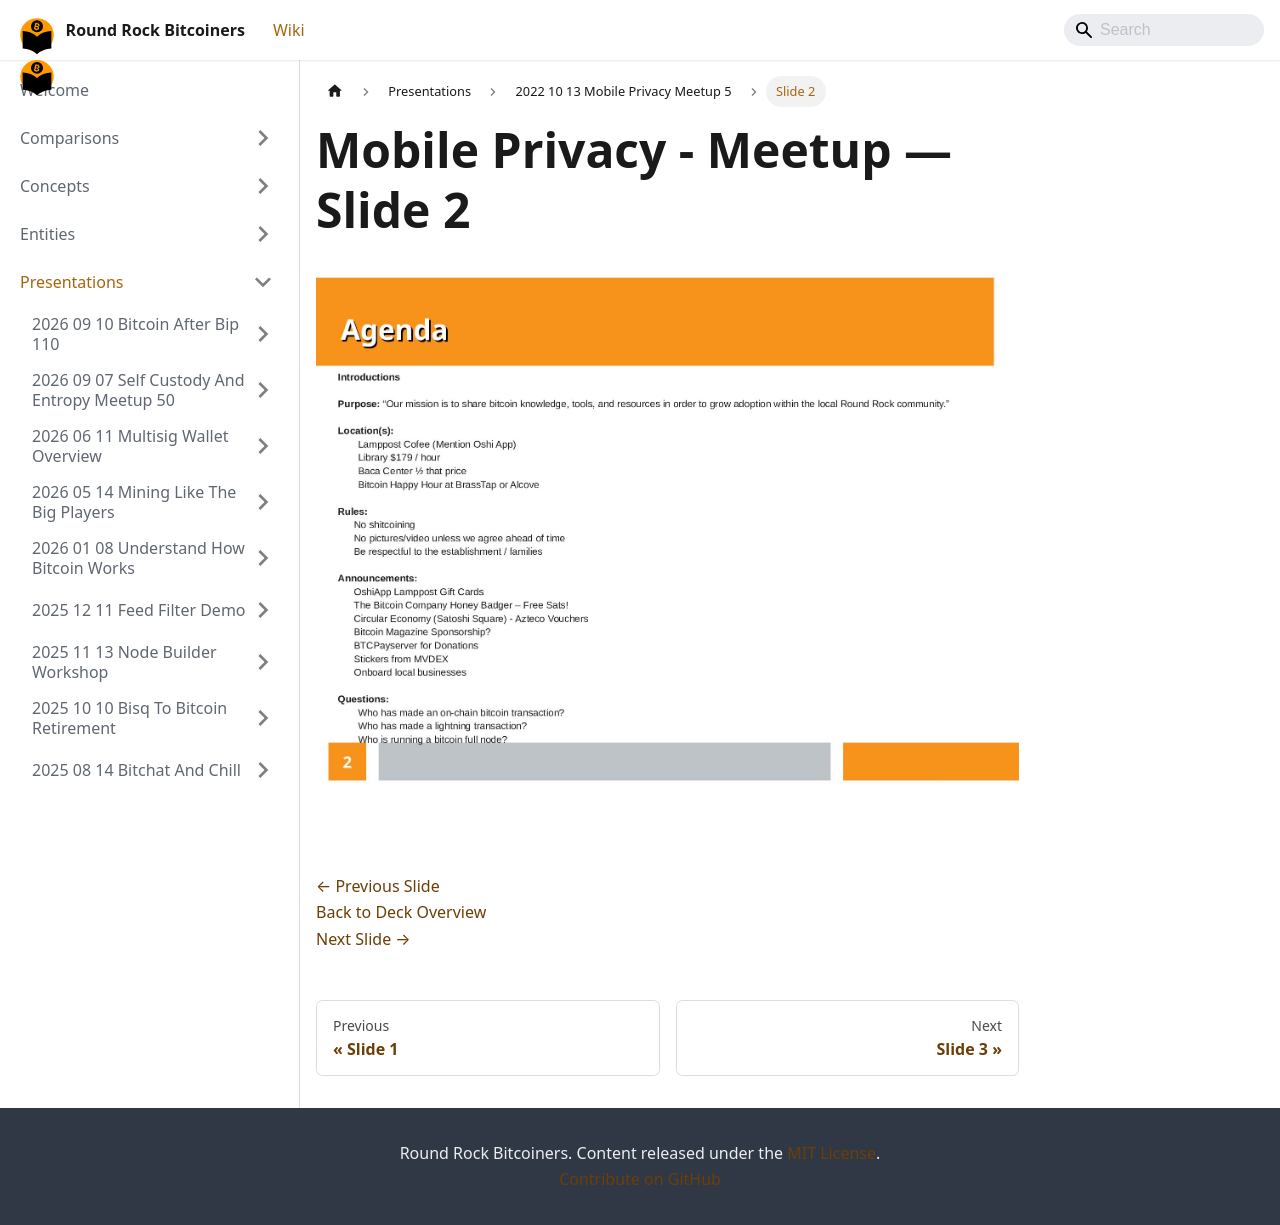

repository: jason-me/rrbtc-wiki · page: presentations/2022-10-13-mobile-privacy-meetup-5/slide-002/index.html · generator: docusaurus

---
title: "Slide 2 of 14 - Mobile Privacy - Meetup"
sidebar_label: "Slide 2"
pagination_next: "presentations/2022-10-13-mobile-privacy-meetup-5/slide-003"
pagination_prev: "presentations/2022-10-13-mobile-privacy-meetup-5/slide-001"
---

# Mobile Privacy - Meetup — Slide 2

![Slide 2 of 14 from 'Mobile Privacy - Meetup' (2022-10-13)](/img/slides/2022-10-13-mobile-privacy-meetup-5/slide_001.jpg)

<br/>
<br/>

[← Previous Slide](/presentations/2022-10-13-mobile-privacy-meetup-5/slide-001)  
[Back to Deck Overview](/presentations/2022-10-13-mobile-privacy-meetup-5/)  
[Next Slide →](/presentations/2022-10-13-mobile-privacy-meetup-5/slide-003)
